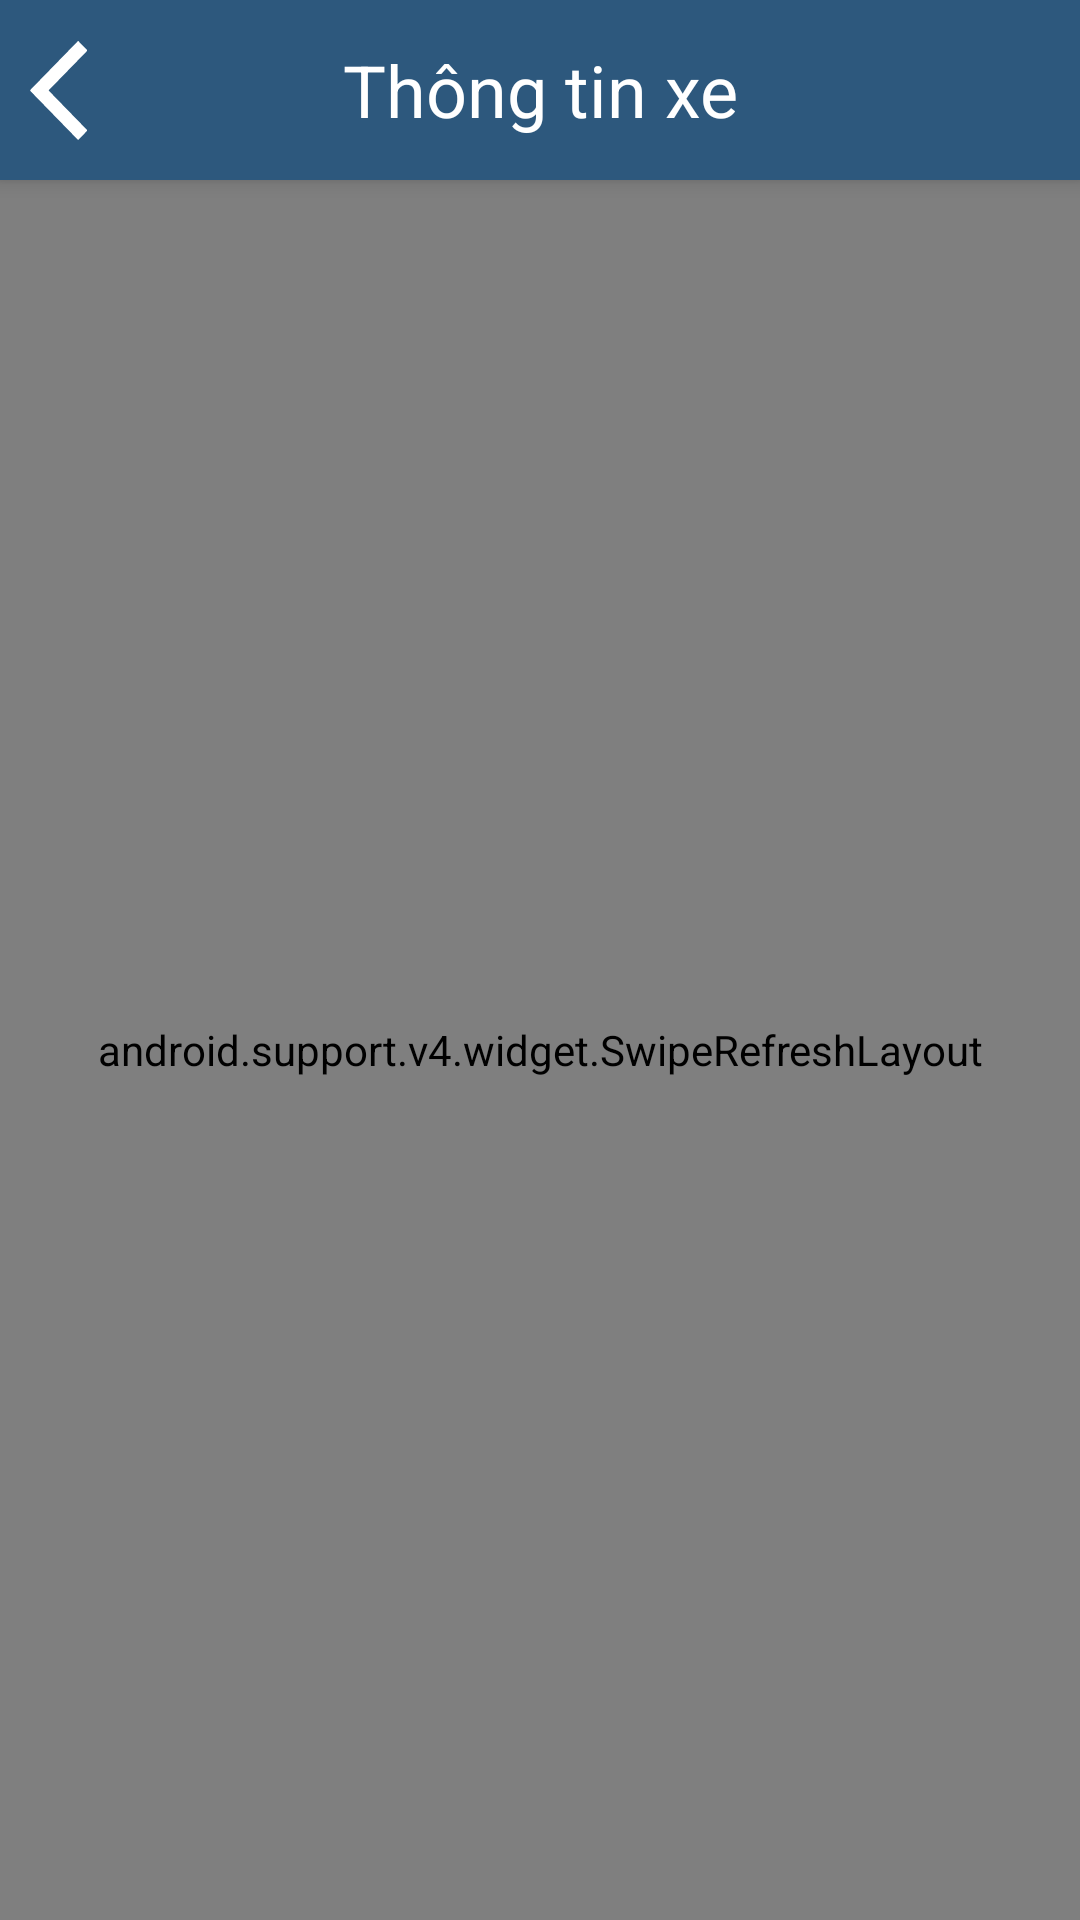

Reconstruct the res/layout file that produces this screen, plus the resources it refers to.
<!-- AndroidManifest.xml: application theme AppTheme -->
<!-- res/layout/activity_get_passenger_booking.xml -->
<?xml version="1.0" encoding="utf-8"?>
<android.support.design.widget.CoordinatorLayout xmlns:android="http://schemas.android.com/apk/res/android"
    xmlns:app="http://schemas.android.com/apk/res-auto"
    android:layout_width="match_parent"
    android:layout_height="match_parent"
    android:orientation="vertical"
    android:background="@color/bg">

    <android.support.v4.widget.SwipeRefreshLayout
        xmlns:android="http://schemas.android.com/apk/res/android"
        android:id="@+id/swipe_view"
        android:layout_width="match_parent"
        android:layout_marginTop="60dp"
        android:layout_height="match_parent" >
        <android.support.v7.widget.RecyclerView
            android:layout_width="match_parent"
            android:layout_height="wrap_content"
            android:layout_marginTop="5dp"
            android:id="@+id/vehicle_view"
            />

    </android.support.v4.widget.SwipeRefreshLayout>

    <TextView
        android:layout_width="wrap_content"
        android:layout_height="wrap_content"
        android:text="Rất tiếc , không có xe nào thỏa mãn"
        android:textSize="18sp"
        android:visibility="gone"
        android:layout_gravity="center"
        android:id="@+id/txt_no_result" />

    <android.support.design.widget.AppBarLayout
        android:layout_width="match_parent"
        android:layout_height="wrap_content"
        android:theme="@style/ThemeOverlay.AppCompat.Dark.ActionBar">

        <FrameLayout
            android:layout_width="match_parent"
            android:layout_height="60dp"
            android:background="#2d587d"
            android:id="@+id/toolbar">
            <ImageView
                android:layout_width="wrap_content"
                android:layout_height="match_parent"
                android:layout_marginLeft="10dp"
                android:src="@mipmap/back"/>
            <TextView
                android:text="Thông tin xe"
                android:layout_width="match_parent"
                android:layout_height="match_parent"
                android:gravity="center"
                android:textSize="24sp"
                android:textColor="@color/white"
                android:id="@+id/textView3" />
        </FrameLayout>
    </android.support.design.widget.AppBarLayout>


</android.support.design.widget.CoordinatorLayout>
<!-- resources referenced by this layout -->
<resources>
  <color name="bg">#dddddd</color>
  <color name="white">#ffffff</color>
  <!-- mipmap back: png bitmap (mipmap-xxhdpi, 3493 bytes) -->
  <style name="AppTheme" parent="Theme.AppCompat.Light.NoActionBar">
          
          <item name="colorPrimary">@color/colorPrimary</item>
          <item name="colorPrimaryDark">@color/colorPrimaryDark</item>
          <item name="colorAccent">@color/colorAccent</item>
      </style>
  <color name="colorPrimary">#3F51B5</color>
  <color name="colorPrimaryDark">#303F9F</color>
  <color name="colorAccent">#FF4081</color>
</resources>
